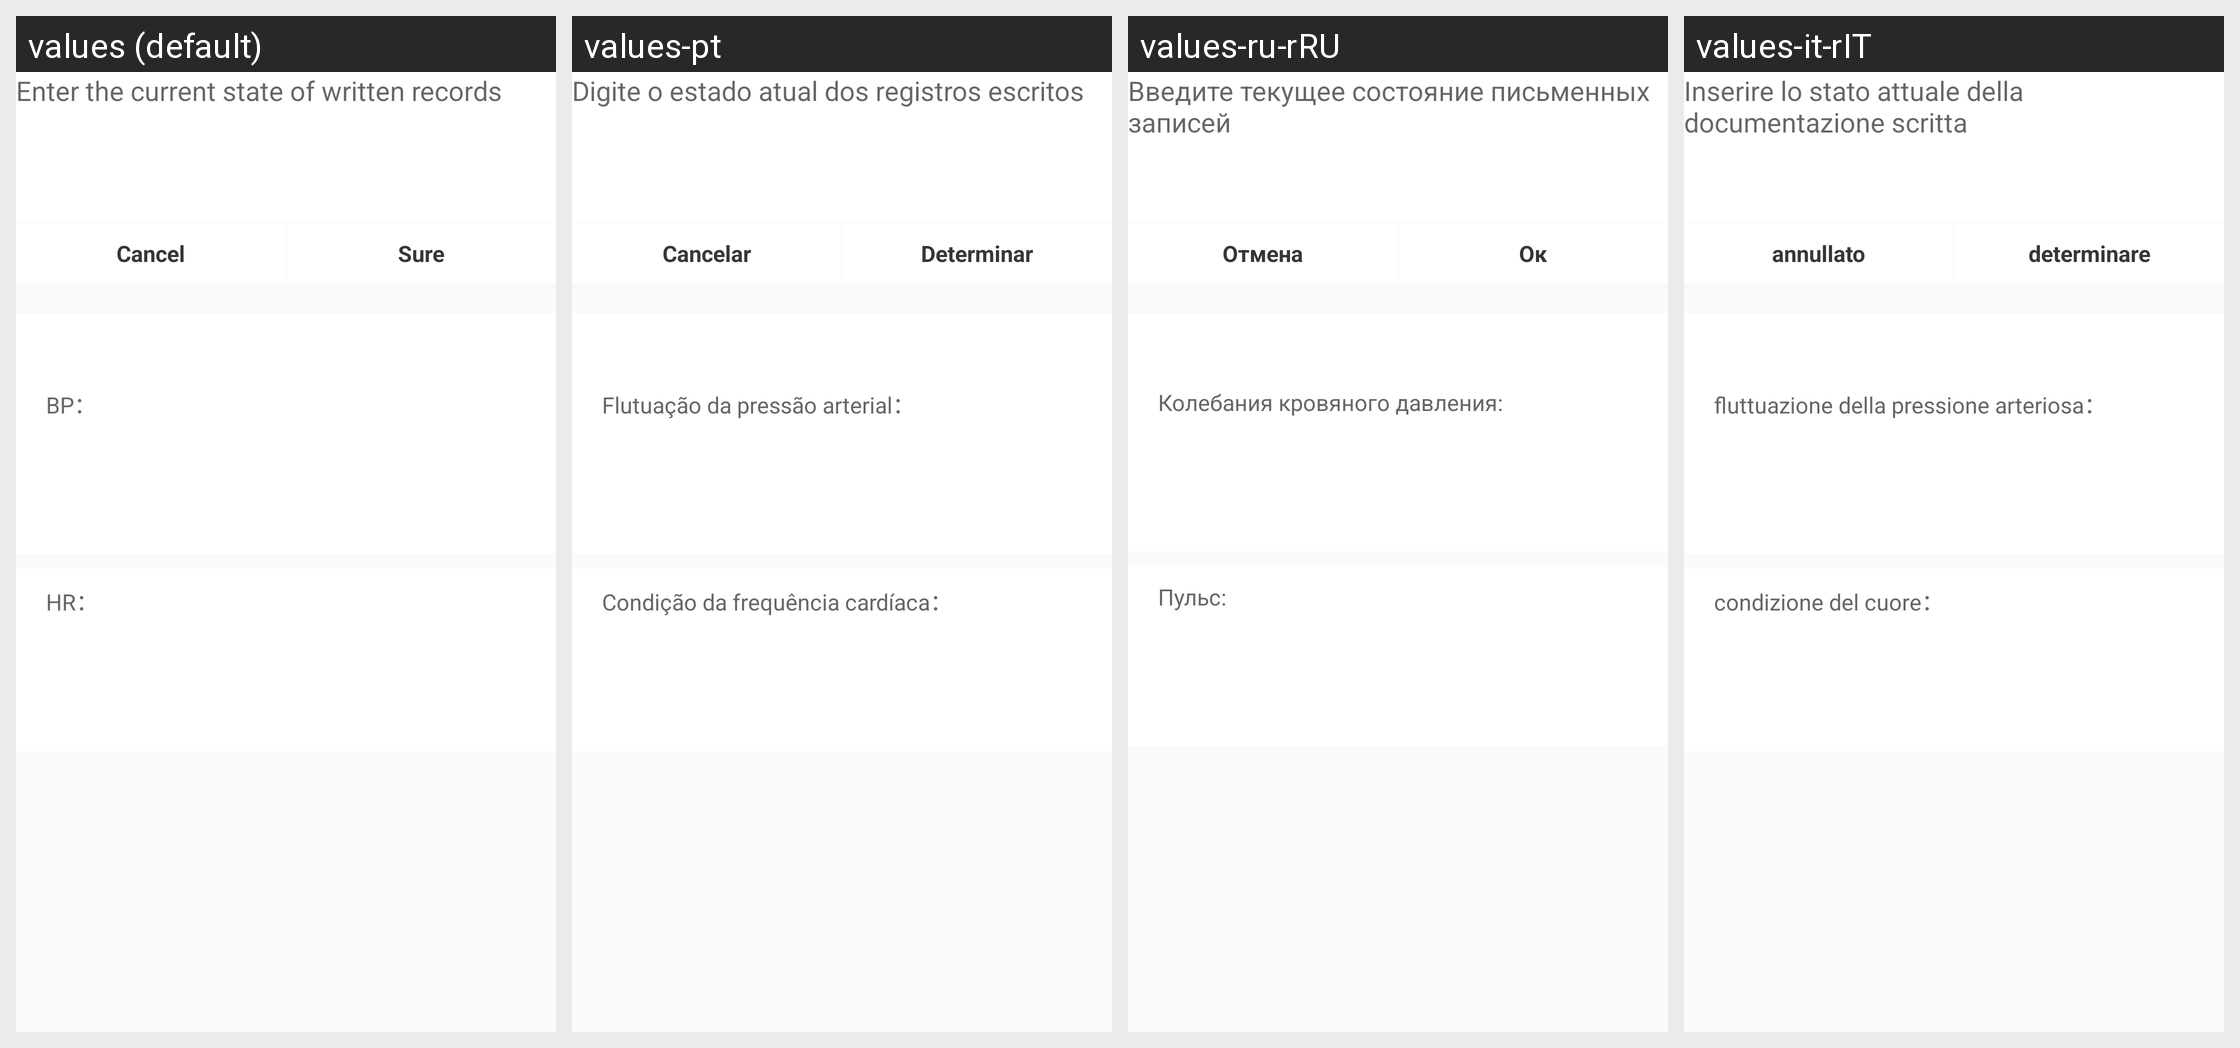

For this localized Android screen grid, give each drawn string resource with its value in every locale shown.
Android screen res/layout/fragment_active_measure_detail.xml rendered under 4 locales, left to right: values (default), values-pt, values-ru-rRU, values-it-rIT. Device: Nexus 5 (rendered at 1080×1920; each locale shown at half size, 540×960, under a caption strip naming it); theme Theme.AppCompat.Light.NoActionBar.
Other locales in the repository, not shown: values-af, values-am, values-ar, values-bg, values-ca, values-cs, values-da, values-de, values-el, values-en-rGB, values-es, values-es-rUS, values-fa, values-fi, values-fr, values-fr-rCA, values-hi, values-hr, values-hu, values-in, values-it, values-iw, values-ja, values-ko, values-lt, values-lv, values-nb, values-nl, values-pl, values-pt-rBR, values-pt-rPT, values-ro, values-ru, values-sk, values-sl, values-sr, values-sv, values-sw, values-th, values-tl, values-tr, values-uk, values-vi, values-zh-rCN, values-zh-rHK, values-zh-rTW, values-zu.
Strings drawn on this screen, with the default value and each locale's value (text and hints the layout hard-codes, and strings that could not be matched under every locale, appear in the picture but are not listed):

active_measure_input_hint
  values: Enter the current state of written records
  values-pt: Digite o estado atual dos registros escritos
  values-ru-rRU: Введите текущее состояние письменных записей
  values-it-rIT: Inserire lo stato attuale della documentazione scritta

cancel
  values: Cancel
  values-pt: Cancelar
  values-ru-rRU: Отмена
  values-it-rIT: annullato

base_sure
  values: Sure
  values-pt: Determinar
  values-ru-rRU: Ок
  values-it-rIT: determinare

blood_pressure_fluctuation
  values: BP：
  values-pt: Flutuação da pressão arterial：
  values-ru-rRU: Колебания кровяного давления:
  values-it-rIT: fluttuazione della pressione arteriosa：

heart_rate_state
  values: HR：
  values-pt: Condição da frequência cardíaca：
  values-ru-rRU: Пульс:
  values-it-rIT: condizione del cuore：
